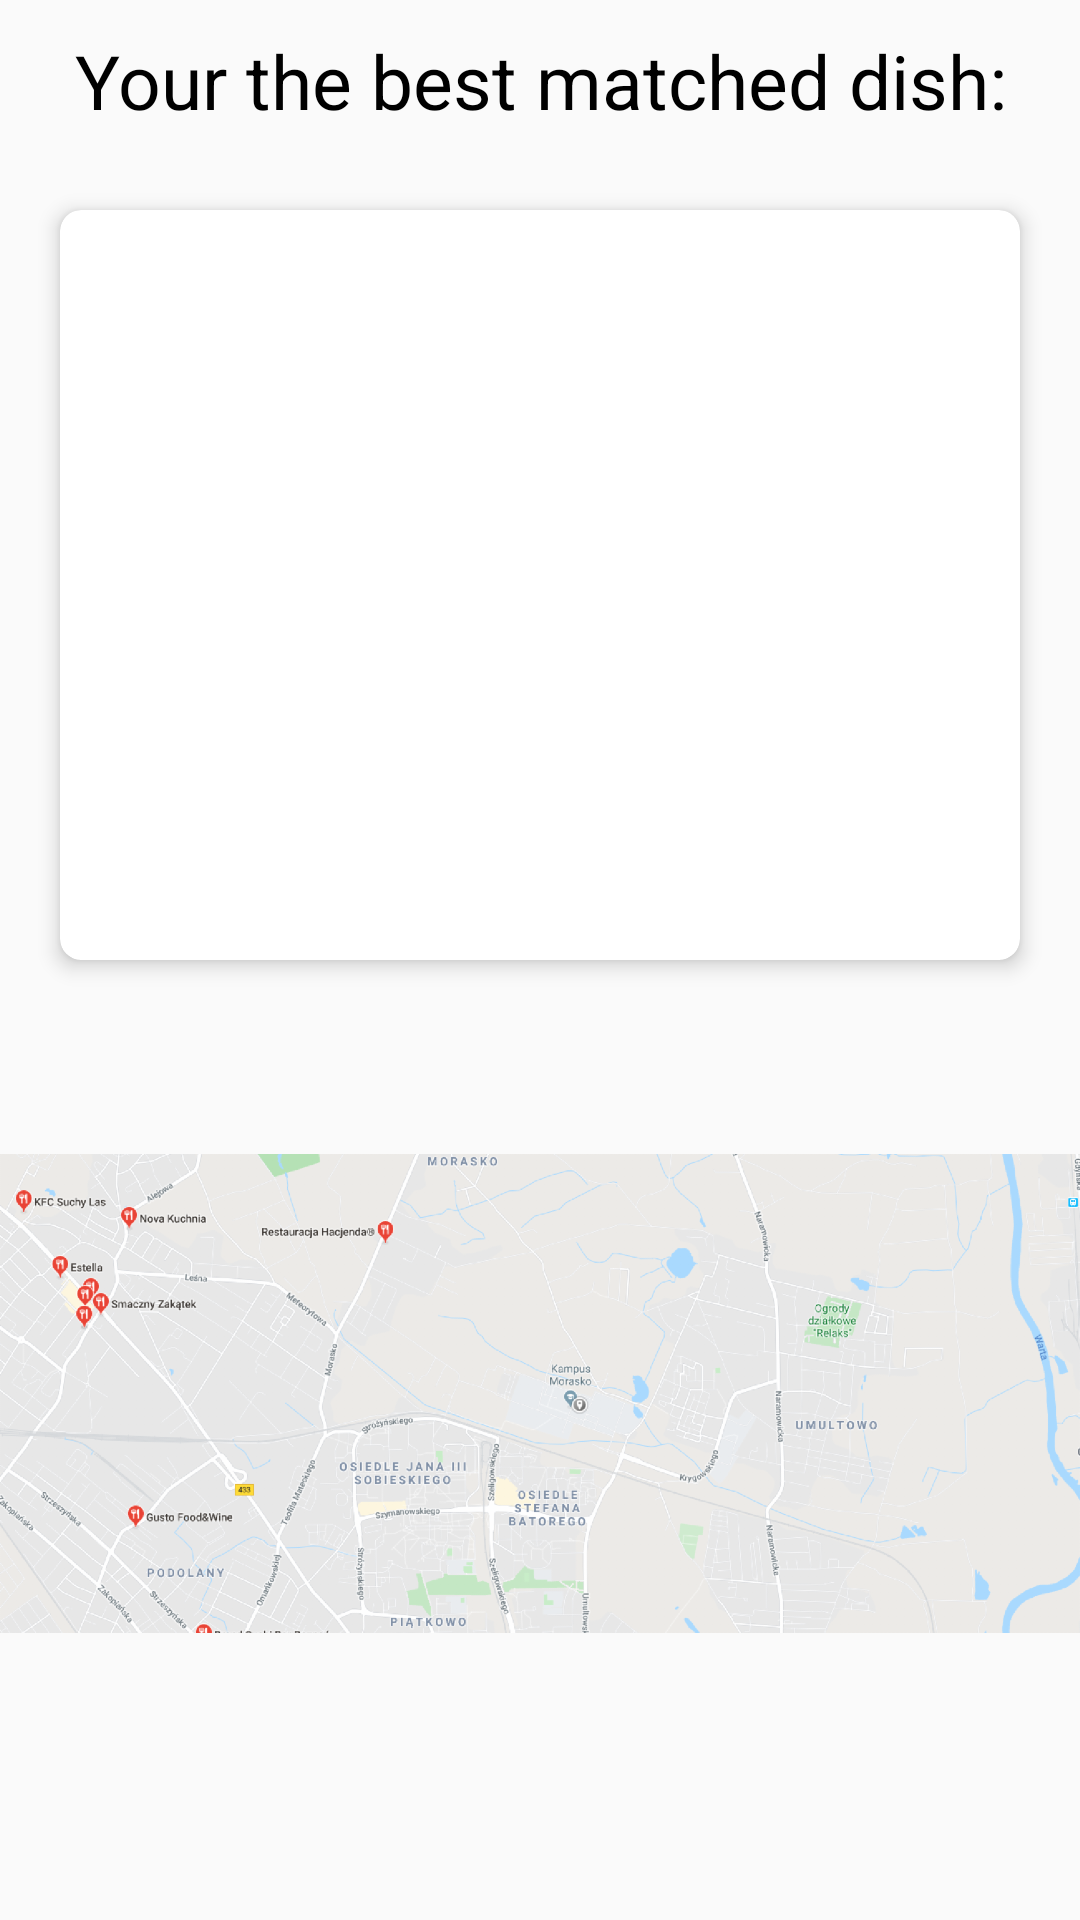

The Android layout XML behind this screen, and the referenced resources:
<!-- AndroidManifest.xml: application theme AppTheme -->
<!-- res/layout/activity_main3.xml -->
<?xml version="1.0" encoding="utf-8"?>
<RelativeLayout xmlns:android="http://schemas.android.com/apk/res/android"
    xmlns:app="http://schemas.android.com/apk/res-auto"
    xmlns:tools="http://schemas.android.com/tools"
    android:layout_width="match_parent"
    android:layout_height="match_parent"
    tools:context=".Main3Activity">

    <TextView
        android:id="@+id/textView3"
        android:layout_width="match_parent"
        android:layout_height="50dp"
        android:layout_marginTop="10dp"
        android:layout_alignParentTop="true"
        android:textAlignment="center"
        android:textColor="@color/black"
        android:textSize="25dp"
        android:text="@string/yourproposition" />

    <android.support.v7.widget.CardView
        android:id="@+id/pom3"
        android:layout_width="match_parent"
        android:layout_height="250dp"
        android:layout_marginLeft="20dp"
        android:layout_marginRight="20dp"
        android:layout_marginTop="10dp"
        android:layout_below="@id/textView3"
        android:background="@android:color/white"
        android:orientation="vertical"
        app:cardCornerRadius="7dp"
        app:cardElevation="4dp">

        <ImageView
            android:id="@+id/avatar3"
            android:layout_width="match_parent"
            android:layout_height="200dp"
            android:layout_marginBottom="75dp"
            android:contentDescription="@null"
            android:scaleType="fitXY" />

        <LinearLayout
            android:layout_width="match_parent"
            android:layout_height="75dp"
            android:layout_gravity="bottom"
            android:gravity="center|left"
            android:orientation="vertical"
            android:paddingLeft="20dp">

            <TextView
                android:id="@+id/name3"
                android:layout_marginTop="10dp"
                android:layout_width="wrap_content"
                android:layout_height="wrap_content"
                android:textColor="@color/colorPrimaryDark"
                android:textAlignment="center"
                android:textSize="18dp"
                android:textStyle="bold" />
        </LinearLayout>
    </android.support.v7.widget.CardView>

    <ImageView
        android:id="@+id/map"
        android:layout_width="wrap_content"
        android:layout_height="wrap_content"
        android:layout_centerHorizontal="true"
        android:layout_below="@id/pom3"
        app:srcCompat="@drawable/map"
        />

</RelativeLayout>
<!-- resources referenced by this layout -->
<resources>
  <color name="black">#000000</color>
  <color name="colorPrimaryDark">#FF0000</color>
  <!-- drawable map: png bitmap (drawable-hdpi, 258463 bytes) -->
  <string name="yourproposition">Your the best matched dish:</string>
  <style name="AppTheme" parent="Theme.AppCompat.Light.DarkActionBar">
          
          <item name="colorPrimary">@color/colorPrimary</item>
          <item name="colorPrimaryDark">@color/colorPrimaryDark</item>
          <item name="colorAccent">@color/colorAccent</item>
          <item name="android:navigationBarColor">@color/colorPrimaryDark</item>
      </style>
  <color name="colorPrimary">#FF0000</color>
  <color name="colorAccent">#FF0000</color>
</resources>
